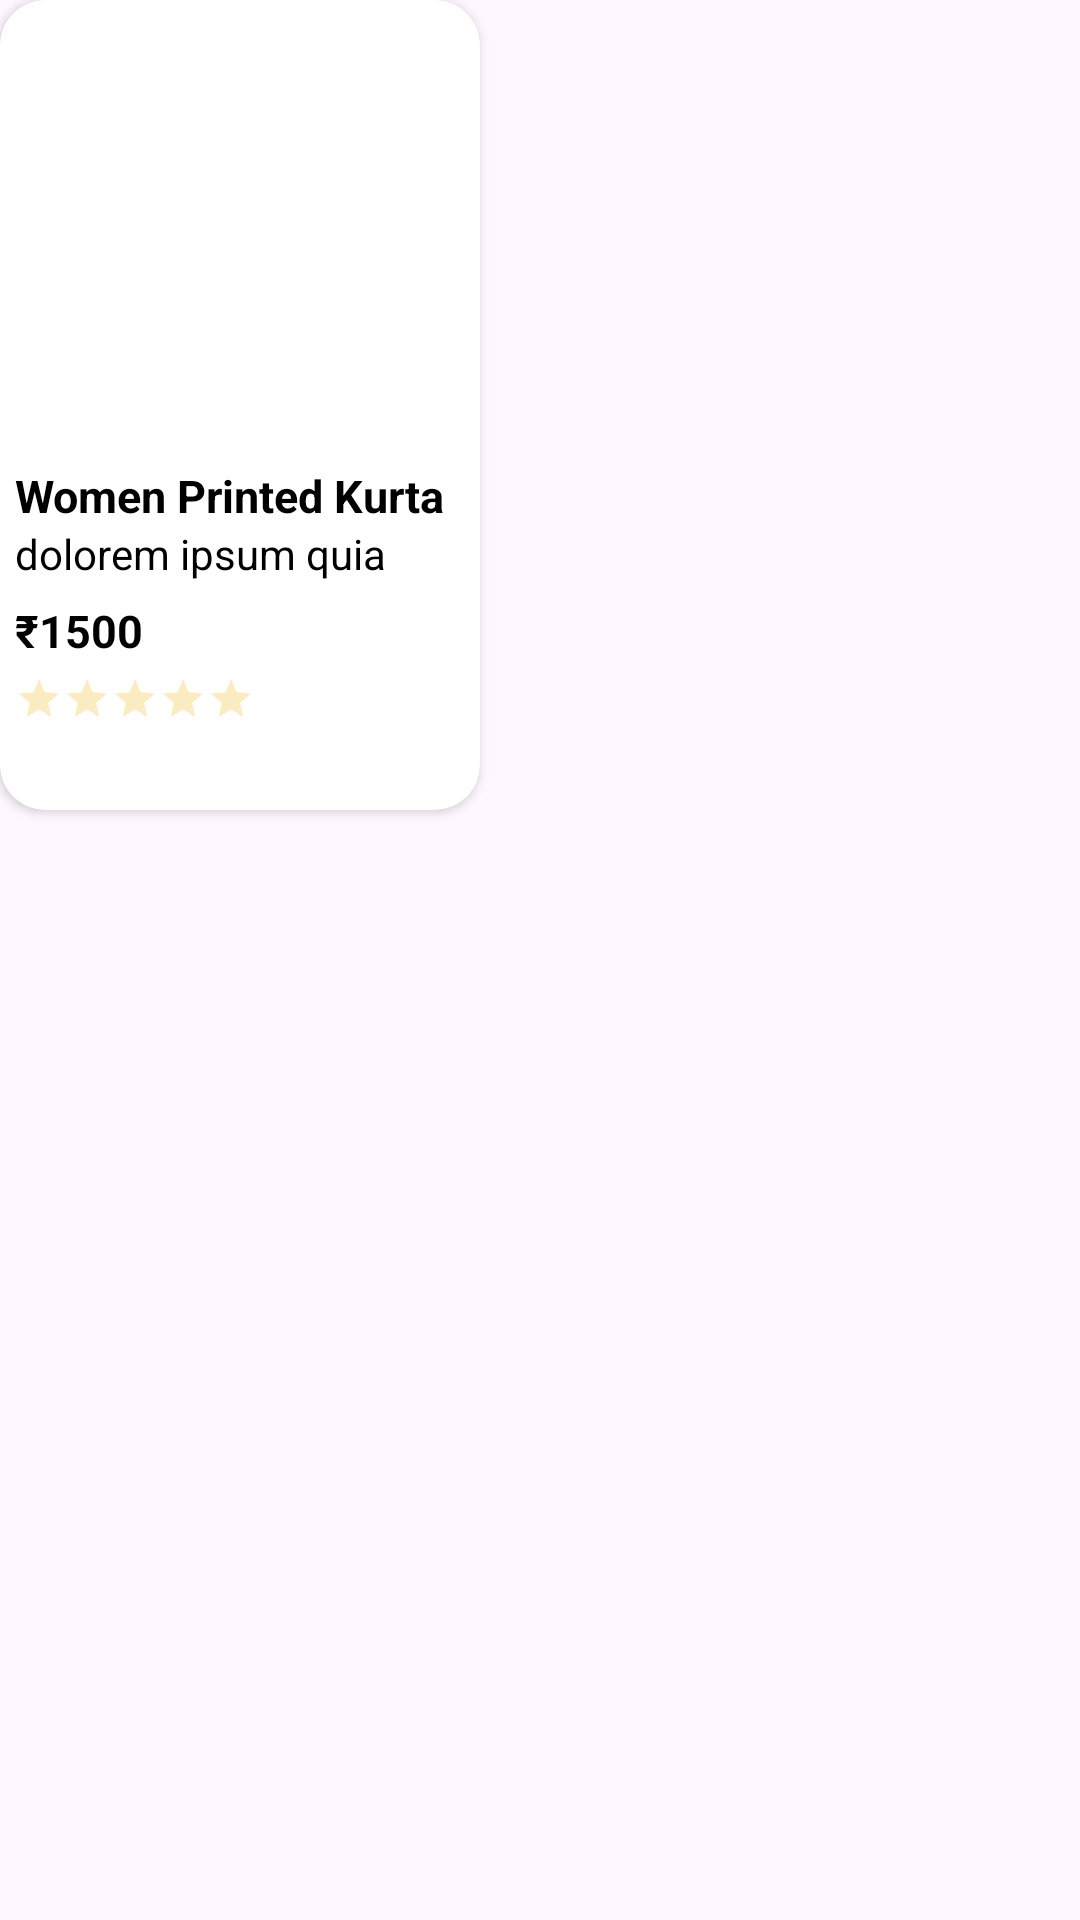

The Android layout XML behind this screen, and the referenced resources:
<!-- AndroidManifest.xml: application theme Theme.MVVMSecond -->
<!-- res/layout/home_page_item_layout.xml -->
<?xml version="1.0" encoding="utf-8"?>
<LinearLayout xmlns:android="http://schemas.android.com/apk/res/android"
    android:layout_width="match_parent"
    android:layout_height="wrap_content"
    xmlns:app="http://schemas.android.com/apk/res-auto"
    android:layout_marginLeft="20dp"
    android:layout_marginTop="10dp">

    <androidx.cardview.widget.CardView
        android:layout_width="160dp"
        android:layout_height="270dp"
        android:background="@color/white"
        app:cardCornerRadius="15dp">

        <LinearLayout
            android:layout_width="match_parent"
            android:orientation="vertical"
            android:layout_height="match_parent">

            <ImageView
                android:id="@+id/productImageView"
                android:layout_width="match_parent"
                android:layout_height="150dp"
                android:scaleType="centerCrop"
                android:src="@drawable/img_5" />

            <LinearLayout
                android:layout_width="match_parent"
                android:layout_height="wrap_content"
                android:padding="5dp"
                android:orientation="vertical">

                <TextView
                    android:id="@+id/Tittle"
                    android:layout_width="match_parent"
                    android:layout_height="20dp"
                    android:text="Women Printed Kurta"
                    android:textColor="@color/black"
                    android:textSize="15dp"
                    android:textStyle="bold" />

                <TextView
                    android:id="@+id/descriptionTV"
                    android:layout_width="match_parent"
                    android:layout_height="20dp"
                    android:text="dolorem ipsum quia"
                    android:textColor="@color/black" />

                <TextView
                    android:id="@+id/priceTV"
                    android:layout_width="match_parent"
                    android:layout_height="20dp"
                    android:layout_marginTop="5dp"
                    android:text="₹1500"
                    android:textStyle="bold"
                    android:textColor="@color/black"
                    android:textSize="15dp" />

                <RatingBar
                    android:id="@+id/rating"
                    android:layout_width="wrap_content"
                    android:layout_height="wrap_content"
                    style="?android:attr/ratingBarStyleSmall"
                    android:numStars="5"
                    android:progressBackgroundTint="#EDB310"
                    android:stepSize="0.1"
                    android:layout_marginTop="5dp"
                    android:isIndicator="true" />


            </LinearLayout>
        </LinearLayout>

    </androidx.cardview.widget.CardView>


</LinearLayout>
<!-- resources referenced by this layout -->
<resources>
  <style name="Theme.MVVMSecond" parent="Base.Theme.MVVMSecond" />
  <style name="Base.Theme.MVVMSecond" parent="Theme.Material3.DayNight.NoActionBar">
          
          
      </style>
  <!-- not gathered from this repository: default colours our renderer supplied (Android Studio template values) -->
  <color name="black">#FF000000</color>
  <color name="white">#FFFFFFFF</color>
</resources>
